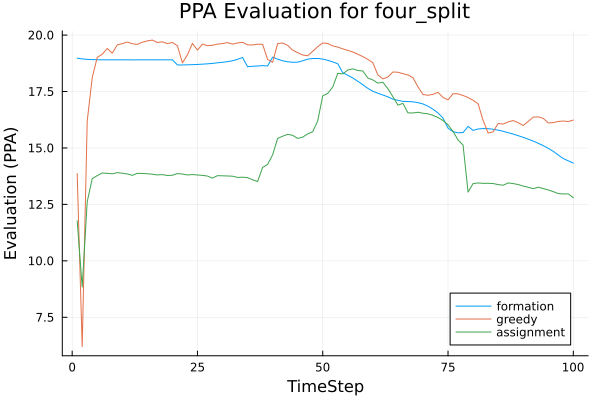

Data behind this chart, as committed beside it:
t, greedy, assignment, formation
1, 13.86, 11.77, 18.98
2, 6.201, 8.84, 18.94
3, 16.19, 12.61, 18.93
4, 18.12, 13.64, 18.91
5, 19.01, 13.77, 18.91
6, 19.15, 13.89, 18.9
7, 19.41, 13.88, 18.9
8, 19.2, 13.85, 18.9
9, 19.57, 13.91, 18.9
10, 19.62, 13.88, 18.9
11, 19.69, 13.85, 18.9
12, 19.62, 13.79, 18.9
13, 19.59, 13.88, 18.9
14, 19.68, 13.87, 18.9
15, 19.74, 13.86, 18.9
16, 19.78, 13.84, 18.9
17, 19.67, 13.81, 18.9
18, 19.7, 13.82, 18.9
19, 19.62, 13.78, 18.9
20, 19.67, 13.79, 18.9
21, 19.53, 13.86, 18.68
22, 18.77, 13.84, 18.68
23, 19.12, 13.8, 18.68
24, 19.63, 13.82, 18.69
25, 19.33, 13.8, 18.7
26, 19.6, 13.79, 18.71
27, 19.53, 13.76, 18.73
28, 19.55, 13.67, 18.75
29, 19.6, 13.77, 18.77
30, 19.62, 13.77, 18.79
31, 19.67, 13.76, 18.82
32, 19.6, 13.75, 18.86
33, 19.65, 13.69, 18.93
34, 19.68, 13.71, 19.01
35, 19.57, 13.69, 18.6
36, 19.56, 13.59, 18.62
37, 19.59, 13.51, 18.63
38, 19.59, 14.14, 18.65
39, 18.92, 14.27, 18.63
40, 18.79, 14.7, 19.02
41, 19.63, 15.42, 18.93
42, 19.65, 15.52, 18.86
43, 19.54, 15.61, 18.82
44, 19.33, 15.56, 18.8
45, 19.22, 15.43, 18.8
46, 19.12, 15.48, 18.86
47, 19.08, 15.62, 18.93
48, 19.28, 15.72, 18.96
49, 19.49, 16.2, 18.96
50, 19.65, 17.31, 18.94
51, 19.63, 17.42, 18.88
52, 19.52, 17.7, 18.81
53, 19.47, 18.31, 18.73
54, 19.39, 18.28, 18.33
55, 19.32, 18.45, 18.22
56, 19.25, 18.5, 18.1
57, 19.15, 18.43, 17.95
58, 19.05, 18.41, 17.8
59, 18.92, 18.1, 17.64
60, 18.77, 18.01, 17.51
... 40 more rows
